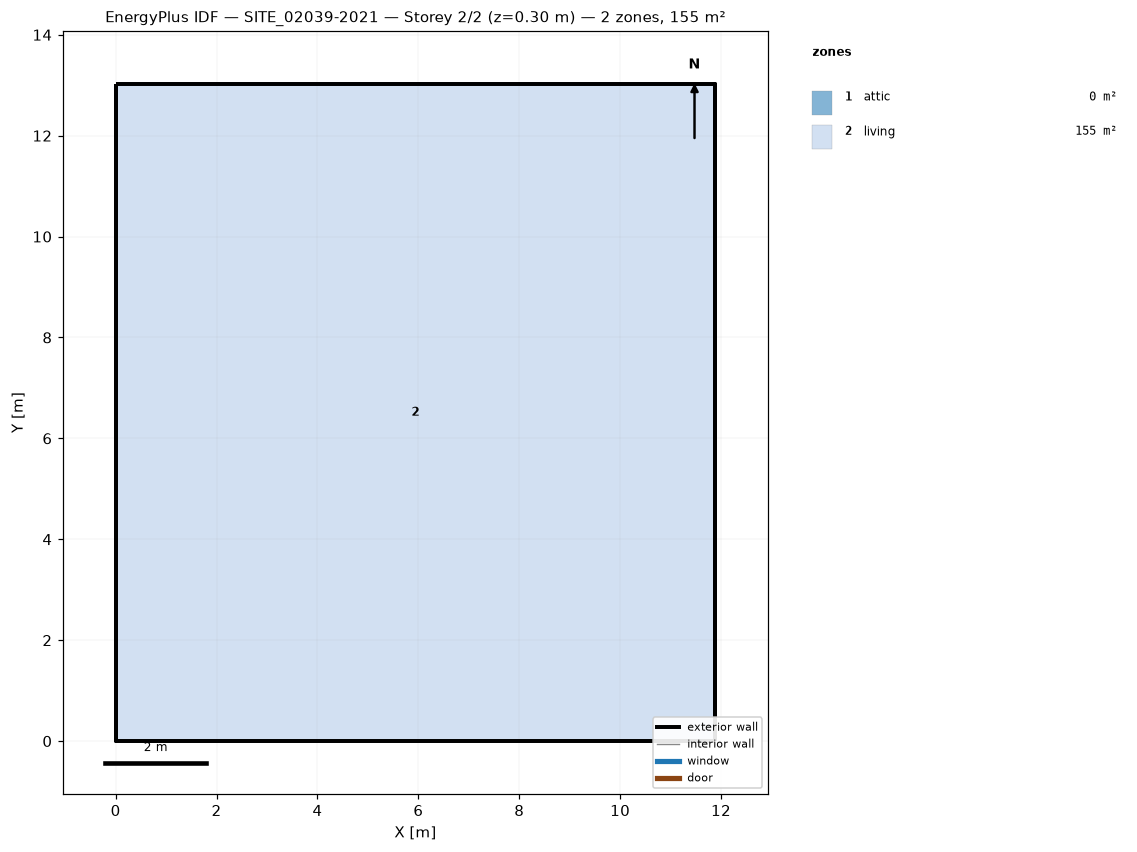
=== STOREY PLAN SPEC (per zone: floor XY polygon, exterior-wall plan segments, windows/doors) ===
zone 1: attic  (0.0 m²)
  exterior wall: (11.88, 0.00) – (11.88, 13.03) – (11.88, 6.51)  [19.5 m]
  exterior wall: (0.00, 13.03) – (0.00, 0.00) – (0.00, 6.51)  [19.5 m]
zone 2: living  (154.8 m²)
  floor: (0.00, 0.00) (0.00, 13.03) (11.88, 13.03) (11.88, 0.00)
  exterior wall: (0.00, 0.00) – (11.88, 0.00)  [11.9 m]
  exterior wall: (11.88, 0.00) – (11.88, 13.03)  [13.0 m]
  exterior wall: (11.88, 13.03) – (0.00, 13.03)  [11.9 m]
  exterior wall: (0.00, 13.03) – (0.00, 0.00)  [13.0 m]

=== DERIVED (storey summary) ===
Building: SITE_02039-2021
Storey: 2 of 2  (floor level z = 0.30 m)
Storey gross floor area: 154.8 m²
Zones on this storey: 2
  - attic: floor 0.0 m²; exterior wall 39.1 m (28.3 m²); WWR 0.0%
  - living: floor 154.8 m²; exterior wall 49.8 m (151.8 m²); WWR 0.0%
Zone adjacency: (none detected)